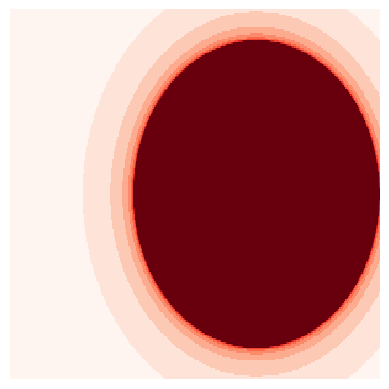

Write Python code to recreate this figure.
import numpy as np
import matplotlib.pyplot as plt

y_pixels = 300
x_pixels = round((2/3) * y_pixels)
array=np.zeros((x_pixels, y_pixels))
x=np.linspace(-2, 1, y_pixels)
y=np.linspace(-1.2, 1.2, x_pixels)

def mandelbrot_set(Re,Im, max_iter):
    z=complex(Re,Im)
    c = 0
    for i in range(max_iter):
        z=z**2+c
        if abs(z)>=2:
           return i
    return max_iter

for b in y:
   for a in x:
        array[np.where(y==b),np.where(x==a)]=mandelbrot_set(a,b,10)
        
     
fig=plt.figure(dpi=100)
plt.imshow(array,cmap='Reds',extent=[-2,2,-2,2],interpolation='None')
plt.axis("off")
plt.show();

# very slow... how to make it more efficient...?
# iteration shouldn't be used.
# We should use broadcasting.